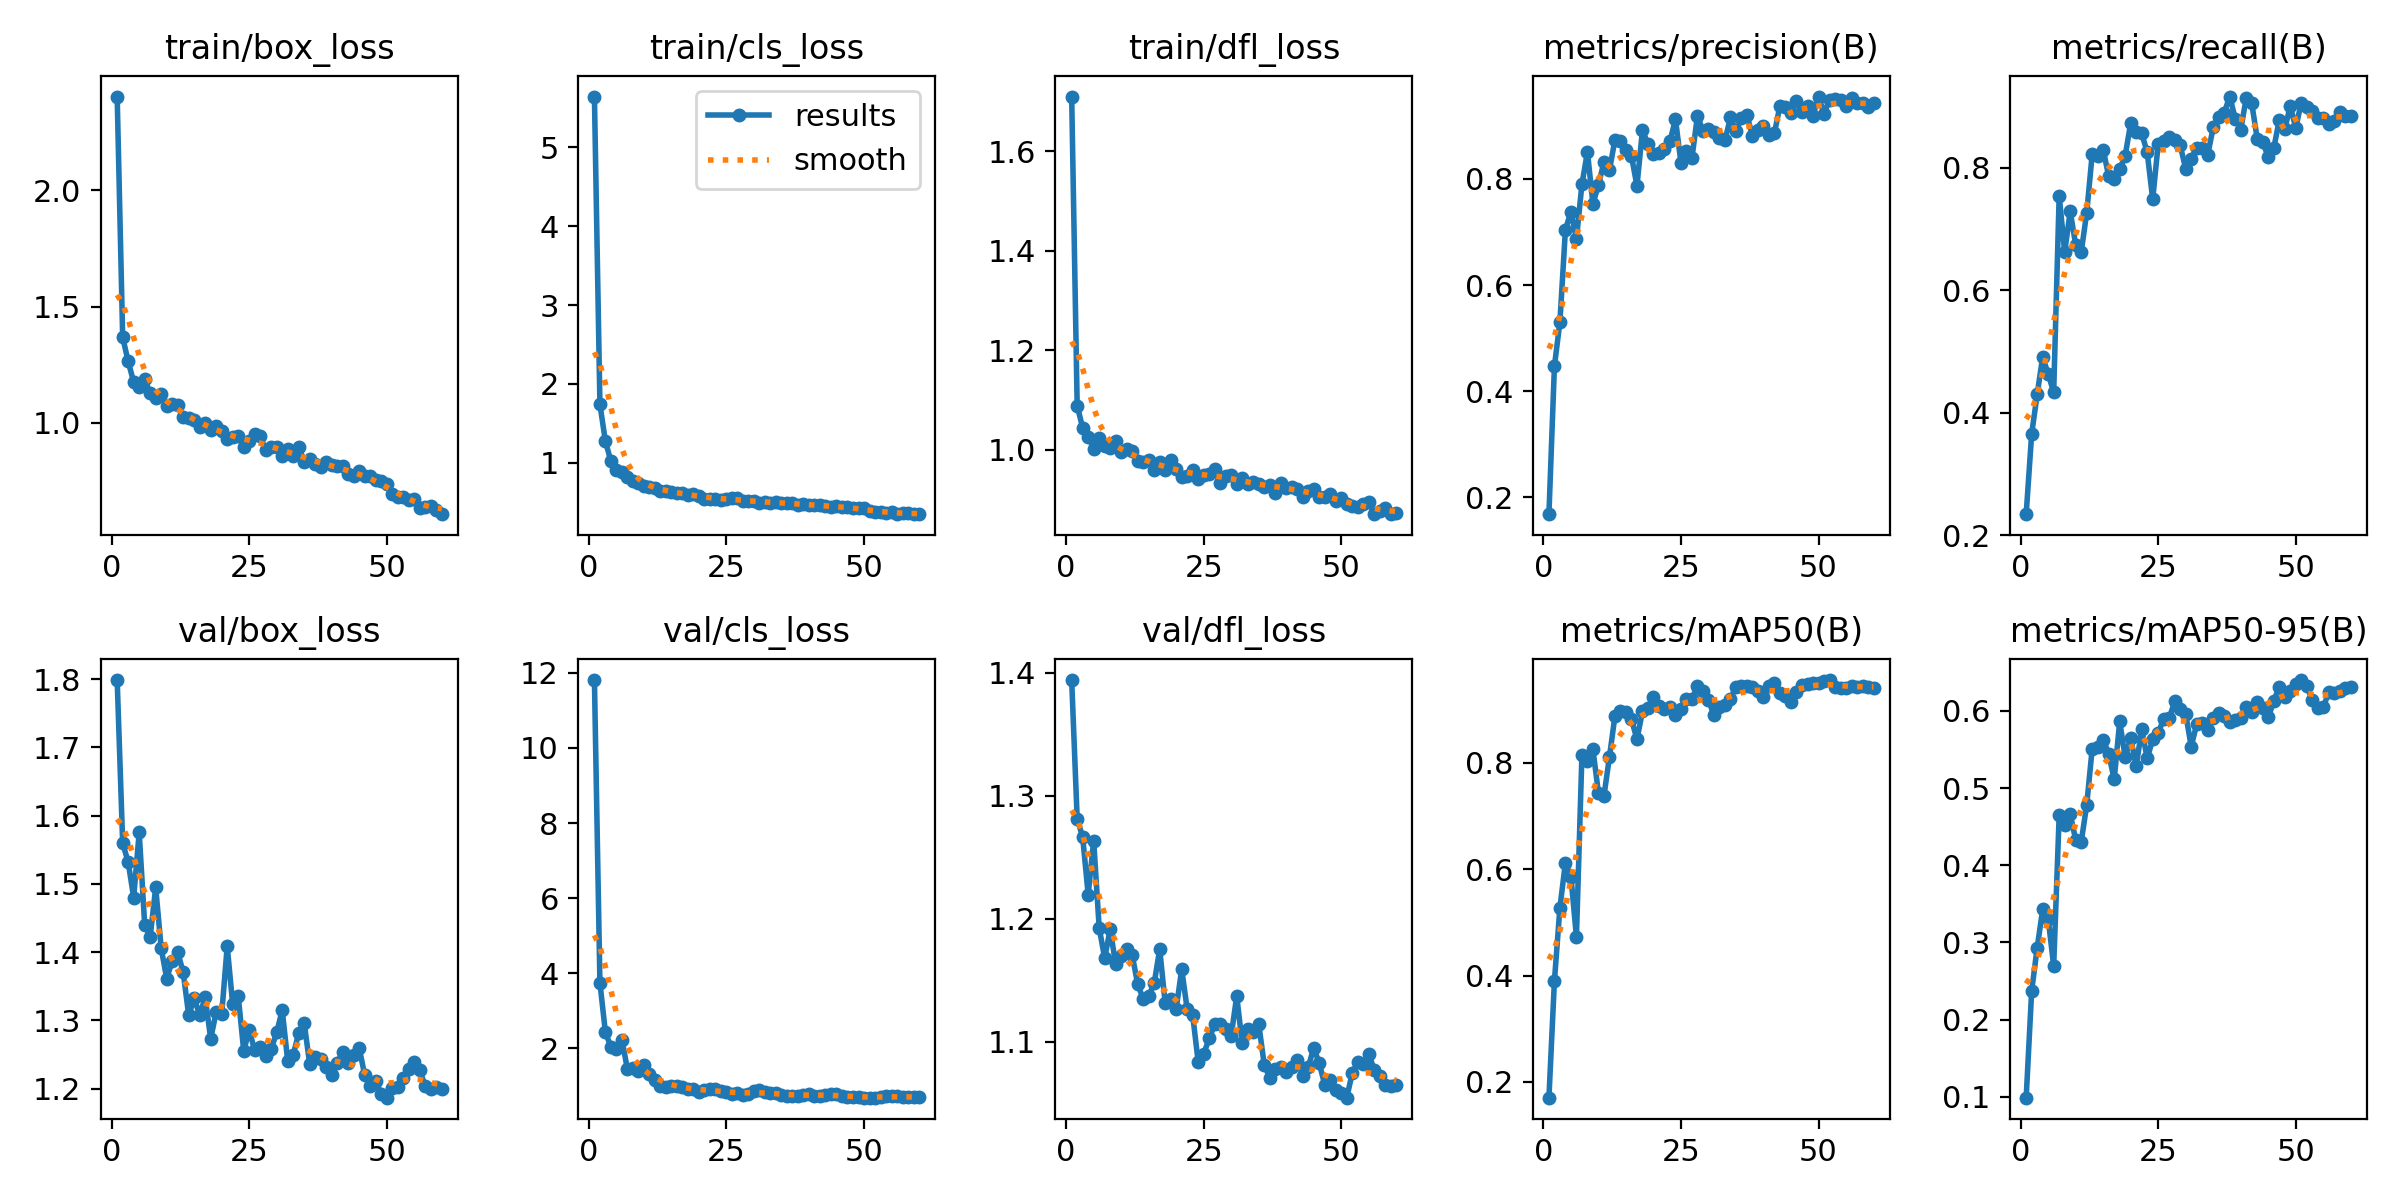

The data file committed next to this chart (first rows):
epoch, time, train/box_loss, train/cls_loss, train/dfl_loss, metrics/precision(B), metrics/recall(B), metrics/mAP50(B), metrics/mAP50-95(B), val/box_loss, val/cls_loss, val/dfl_loss, lr/pg0, lr/pg1, lr/pg2
1, 9.154, 2.404, 5.645, 1.71, 0.1683, 0.234, 0.1705, 0.099, 1.799, 11.81, 1.394, 0.0001333, 0.0001333, 0.0001333
2, 15.88, 1.368, 1.74, 1.088, 0.4473, 0.3653, 0.3902, 0.2373, 1.56, 3.743, 1.281, 0.0002704, 0.0002704, 0.0002704
3, 22.66, 1.264, 1.271, 1.044, 0.5309, 0.4297, 0.5279, 0.2932, 1.532, 2.422, 1.266, 0.0004028, 0.0004028, 0.0004028
4, 29.1, 1.174, 1.02, 1.026, 0.7047, 0.491, 0.6122, 0.3427, 1.48, 2.04, 1.22, 0.0005305, 0.0005305, 0.0005305
5, 35.82, 1.152, 0.906, 1.002, 0.738, 0.4627, 0.5859, 0.3306, 1.575, 1.972, 1.263, 0.0006535, 0.0006535, 0.0006535
6, 42.27, 1.186, 0.8813, 1.023, 0.687, 0.4335, 0.4727, 0.2697, 1.44, 2.231, 1.192, 0.0007643, 0.0007643, 0.0007643
7, 48.6, 1.127, 0.8137, 1.007, 0.7901, 0.7544, 0.8151, 0.4649, 1.422, 1.437, 1.168, 0.0007505, 0.0007505, 0.0007505
8, 55.33, 1.107, 0.7629, 1.003, 0.8509, 0.662, 0.8031, 0.4516, 1.495, 1.485, 1.191, 0.0007368, 0.0007368, 0.0007368
9, 61.64, 1.124, 0.7493, 1.017, 0.7531, 0.7286, 0.8249, 0.4661, 1.406, 1.386, 1.163, 0.000723, 0.000723, 0.000723
10, 68.18, 1.072, 0.699, 0.9954, 0.7887, 0.6742, 0.7431, 0.433, 1.361, 1.549, 1.17, 0.0007093, 0.0007093, 0.0007093
11, 74.77, 1.08, 0.6939, 1.002, 0.8318, 0.662, 0.7375, 0.43, 1.387, 1.306, 1.175, 0.0006956, 0.0006956, 0.0006956
12, 81.22, 1.074, 0.6797, 0.9978, 0.8164, 0.7262, 0.8108, 0.4779, 1.4, 1.165, 1.17, 0.0006818, 0.0006818, 0.0006818
13, 87.91, 1.023, 0.6438, 0.9775, 0.874, 0.822, 0.888, 0.551, 1.37, 0.986, 1.147, 0.0006681, 0.0006681, 0.0006681
14, 94.63, 1.02, 0.6437, 0.9744, 0.8717, 0.8189, 0.8977, 0.5533, 1.308, 0.9697, 1.135, 0.0006543, 0.0006543, 0.0006543
15, 101.2, 1.011, 0.623, 0.9786, 0.8547, 0.8297, 0.895, 0.5628, 1.332, 1.005, 1.137, 0.0006406, 0.0006406, 0.0006406
16, 108.1, 0.9815, 0.6165, 0.9598, 0.8437, 0.7859, 0.8818, 0.5443, 1.308, 0.9907, 1.148, 0.0006268, 0.0006268, 0.0006268
17, 114.9, 0.9993, 0.6169, 0.9761, 0.7868, 0.7822, 0.844, 0.5113, 1.334, 0.9754, 1.175, 0.0006131, 0.0006131, 0.0006131
18, 121.4, 0.9663, 0.5884, 0.9584, 0.8914, 0.7978, 0.8965, 0.5862, 1.273, 0.913, 1.131, 0.0005993, 0.0005993, 0.0005993
19, 128.1, 0.9855, 0.5988, 0.9786, 0.8663, 0.8197, 0.9034, 0.5397, 1.312, 0.9047, 1.135, 0.0005856, 0.0005856, 0.0005856
20, 134.9, 0.9648, 0.578, 0.9606, 0.8471, 0.8732, 0.9244, 0.5645, 1.309, 0.8234, 1.127, 0.0005719, 0.0005719, 0.0005719
21, 141.5, 0.9314, 0.5449, 0.9461, 0.8495, 0.8586, 0.907, 0.5282, 1.408, 0.9021, 1.159, 0.0005581, 0.0005581, 0.0005581
22, 148.7, 0.9366, 0.5392, 0.9467, 0.857, 0.8562, 0.9013, 0.5762, 1.323, 0.9045, 1.126, 0.0005444, 0.0005444, 0.0005444
23, 155.4, 0.9432, 0.5464, 0.9587, 0.8712, 0.8251, 0.9042, 0.5385, 1.336, 0.924, 1.121, 0.0005306, 0.0005306, 0.0005306
24, 162.2, 0.8948, 0.5322, 0.941, 0.9123, 0.7486, 0.889, 0.5631, 1.256, 0.8544, 1.083, 0.0005169, 0.0005169, 0.0005169
25, 168.7, 0.922, 0.5436, 0.9497, 0.8304, 0.8389, 0.9001, 0.5717, 1.285, 0.8234, 1.09, 0.0005031, 0.0005031, 0.0005031
26, 175.2, 0.9499, 0.5477, 0.9502, 0.8519, 0.8436, 0.9191, 0.5891, 1.256, 0.7738, 1.103, 0.0004894, 0.0004894, 0.0004894
27, 182, 0.9426, 0.5548, 0.9611, 0.8399, 0.8506, 0.9205, 0.5903, 1.261, 0.8056, 1.114, 0.0004756, 0.0004756, 0.0004756
28, 189, 0.8811, 0.5091, 0.9327, 0.9189, 0.845, 0.944, 0.6121, 1.248, 0.7638, 1.114, 0.0004619, 0.0004619, 0.0004619
29, 195.8, 0.8942, 0.5136, 0.9479, 0.8906, 0.8365, 0.934, 0.6027, 1.258, 0.7774, 1.11, 0.0004482, 0.0004482, 0.0004482
30, 202.5, 0.8954, 0.5128, 0.949, 0.8939, 0.798, 0.9186, 0.5957, 1.282, 0.8516, 1.105, 0.0004344, 0.0004344, 0.0004344
31, 209.1, 0.8545, 0.4945, 0.9318, 0.8887, 0.8149, 0.8888, 0.5537, 1.315, 0.8944, 1.137, 0.0004207, 0.0004207, 0.0004207
32, 215.9, 0.886, 0.5056, 0.9422, 0.8781, 0.8328, 0.9043, 0.5829, 1.24, 0.8348, 1.099, 0.0004069, 0.0004069, 0.0004069
33, 222.7, 0.8581, 0.489, 0.9308, 0.8726, 0.8327, 0.9083, 0.5847, 1.25, 0.8035, 1.11, 0.0003932, 0.0003932, 0.0003932
34, 229.6, 0.8972, 0.5074, 0.936, 0.9161, 0.821, 0.9202, 0.5756, 1.281, 0.8, 1.108, 0.0003794, 0.0003794, 0.0003794
35, 236.3, 0.8323, 0.4951, 0.9301, 0.8908, 0.8661, 0.943, 0.5903, 1.295, 0.7643, 1.114, 0.0003657, 0.0003657, 0.0003657
36, 242.9, 0.8421, 0.485, 0.9258, 0.914, 0.8825, 0.9436, 0.5974, 1.236, 0.7248, 1.081, 0.0003519, 0.0003519, 0.0003519
37, 249.5, 0.8237, 0.4866, 0.9297, 0.9201, 0.8899, 0.9435, 0.5927, 1.246, 0.7339, 1.071, 0.0003382, 0.0003382, 0.0003382
38, 256.5, 0.8092, 0.4622, 0.9139, 0.8815, 0.9163, 0.9419, 0.5856, 1.243, 0.7414, 1.077, 0.0003245, 0.0003245, 0.0003245
39, 262.9, 0.8304, 0.4799, 0.9336, 0.8932, 0.8804, 0.9341, 0.5886, 1.232, 0.7622, 1.079, 0.0003107, 0.0003107, 0.0003107
40, 269.8, 0.8163, 0.4681, 0.9223, 0.9, 0.862, 0.9228, 0.5908, 1.22, 0.7847, 1.076, 0.000297, 0.000297, 0.000297
41, 276.6, 0.8152, 0.4638, 0.9255, 0.8827, 0.9142, 0.9446, 0.6051, 1.238, 0.7385, 1.08, 0.0002832, 0.0002832, 0.0002832
42, 283.4, 0.8134, 0.4671, 0.9218, 0.8869, 0.9054, 0.9502, 0.5983, 1.254, 0.729, 1.085, 0.0002695, 0.0002695, 0.0002695
43, 290, 0.7788, 0.4455, 0.9053, 0.9382, 0.847, 0.9315, 0.6117, 1.237, 0.7513, 1.072, 0.0002557, 0.0002557, 0.0002557
44, 297, 0.7712, 0.4391, 0.9162, 0.9365, 0.8417, 0.9247, 0.6037, 1.249, 0.7862, 1.079, 0.000242, 0.000242, 0.000242
45, 303.8, 0.7933, 0.4506, 0.9208, 0.9235, 0.8178, 0.914, 0.5915, 1.259, 0.7869, 1.095, 0.0002282, 0.0002282, 0.0002282
46, 310.5, 0.7711, 0.434, 0.9051, 0.9478, 0.8318, 0.9338, 0.6124, 1.219, 0.7381, 1.082, 0.0002145, 0.0002145, 0.0002145
47, 317.9, 0.769, 0.4381, 0.9045, 0.9255, 0.8778, 0.9459, 0.6311, 1.203, 0.7047, 1.065, 0.0002008, 0.0002008, 0.0002008
48, 325.2, 0.7536, 0.4319, 0.9117, 0.9367, 0.8629, 0.9478, 0.6172, 1.212, 0.6992, 1.069, 0.000187, 0.000187, 0.000187
49, 333, 0.7494, 0.4236, 0.8976, 0.9188, 0.9008, 0.9507, 0.6259, 1.192, 0.6982, 1.061, 0.0001733, 0.0001733, 0.0001733
50, 340.3, 0.7342, 0.4235, 0.9031, 0.9553, 0.8653, 0.9498, 0.6343, 1.187, 0.6862, 1.059, 0.0001595, 0.0001595, 0.0001595
51, 349, 0.6933, 0.3823, 0.8899, 0.9233, 0.9062, 0.9544, 0.6398, 1.201, 0.6848, 1.055, 0.0001458, 0.0001458, 0.0001458
52, 356, 0.6804, 0.3758, 0.8874, 0.9485, 0.8994, 0.9554, 0.6323, 1.203, 0.6851, 1.075, 0.000132, 0.000132, 0.000132
53, 361.7, 0.6783, 0.3774, 0.8845, 0.9508, 0.893, 0.9421, 0.6136, 1.215, 0.6937, 1.084, 0.0001183, 0.0001183, 0.0001183
54, 368.3, 0.6673, 0.3683, 0.8905, 0.948, 0.8813, 0.9405, 0.6032, 1.229, 0.7243, 1.082, 0.0001045, 0.0001045, 0.0001045
55, 374.1, 0.6732, 0.3716, 0.895, 0.9383, 0.8813, 0.94, 0.6043, 1.239, 0.7334, 1.09, 9.0797e-05, 9.0797e-05, 9.0797e-05
56, 380.1, 0.6329, 0.3559, 0.8705, 0.9521, 0.8712, 0.9434, 0.6242, 1.227, 0.7176, 1.077, 7.70525e-05, 7.70525e-05, 7.70525e-05
57, 386.2, 0.6374, 0.3616, 0.8778, 0.9428, 0.8757, 0.9424, 0.6229, 1.204, 0.7071, 1.072, 6.3308e-05, 6.3308e-05, 6.3308e-05
58, 391.8, 0.6394, 0.3566, 0.8819, 0.9441, 0.8912, 0.9441, 0.6259, 1.199, 0.6975, 1.065, 4.95635e-05, 4.95635e-05, 4.95635e-05
59, 398.1, 0.6235, 0.3509, 0.8704, 0.9348, 0.8852, 0.9429, 0.6289, 1.202, 0.6955, 1.064, 3.5819e-05, 3.5819e-05, 3.5819e-05
60, 403.6, 0.6058, 0.3479, 0.8726, 0.9424, 0.8839, 0.9411, 0.6306, 1.199, 0.7004, 1.065, 2.20745e-05, 2.20745e-05, 2.20745e-05
